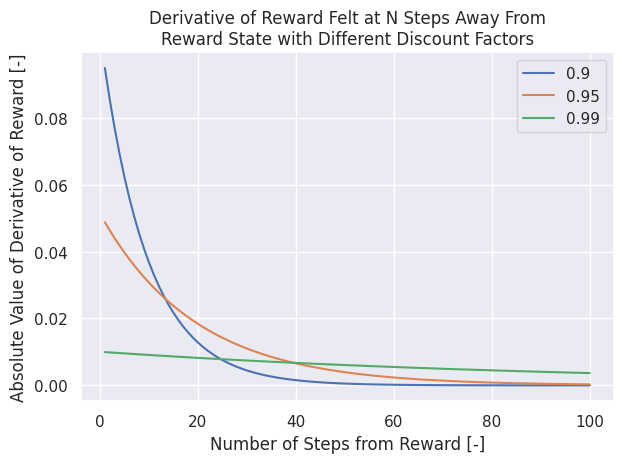
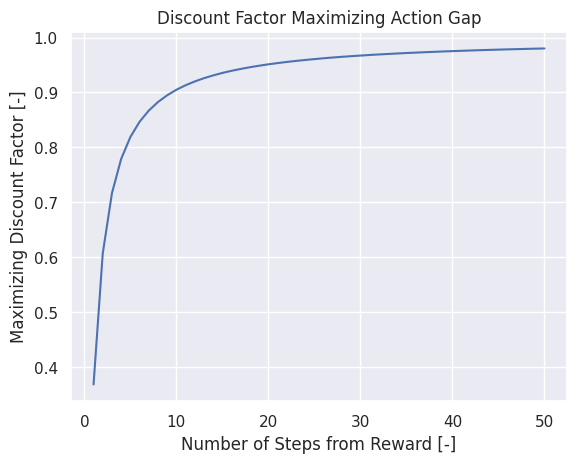

These figures' Python source, in order:
"""
Graphs for reward analysis
"""

import matplotlib.pyplot as plt
import numpy as np
import seaborn as sns
from scipy.optimize import minimize

def derivFunc(g,n):
    r = 1.0
    return np.power(g, float(n)) * r * np.log(g)
    #return r*(1.0-g*g)*np.power(g,float(n))

def graphMaxAtHorizon():
    sns.set_theme()
    x = np.arange(1, 51)
    gamma = []
    direct_ag = []

    for n in x:
        sol = minimize(derivFunc, x0=np.array([0.5]), args=(n,), method='Nelder-Mead', bounds=((1e-10,1.0),))
        gamma.append(sol.x[0])

        #direct_ag.append(np.power())

    fig = plt.figure(1)
    ax = fig.add_subplot(1,1,1)
    ax.plot(x,gamma)
    ax.set_xlabel('Number of Steps from Reward [-]')
    ax.set_ylabel('Maximizing Discount Factor [-]')
    ax.set_title('Discount Factor Maximizing Action Gap')

    print('Horizon\tGamma')
    for n,g in zip(x,gamma):
        print('{:d}\t{:.5f}'.format(n,g))

def graphDeriv():
    sns.set_theme()
    x = np.arange(1,101)
    gamma = [0.9,0.95,0.99]
    r = 1.0

    fig = plt.figure(0)
    ax = fig.add_subplot(1,1,1)

    for g in gamma:
        deriv = []
        for n in x:
            deriv.append(np.power(g,float(n))* r*np.log(g))

        ax.plot(x,np.abs(deriv),label=str(g))

    ax.set_xlabel('Number of Steps from Reward [-]')
    ax.set_ylabel('Absolute Value of Derivative of Reward [-]')
    ax.set_title('Derivative of Reward Felt at N Steps Away From\nReward State with Different Discount Factors')
    plt.tight_layout()
    ax.legend()

if __name__ == '__main__':

    graphDeriv()

    graphMaxAtHorizon()

    plt.show()